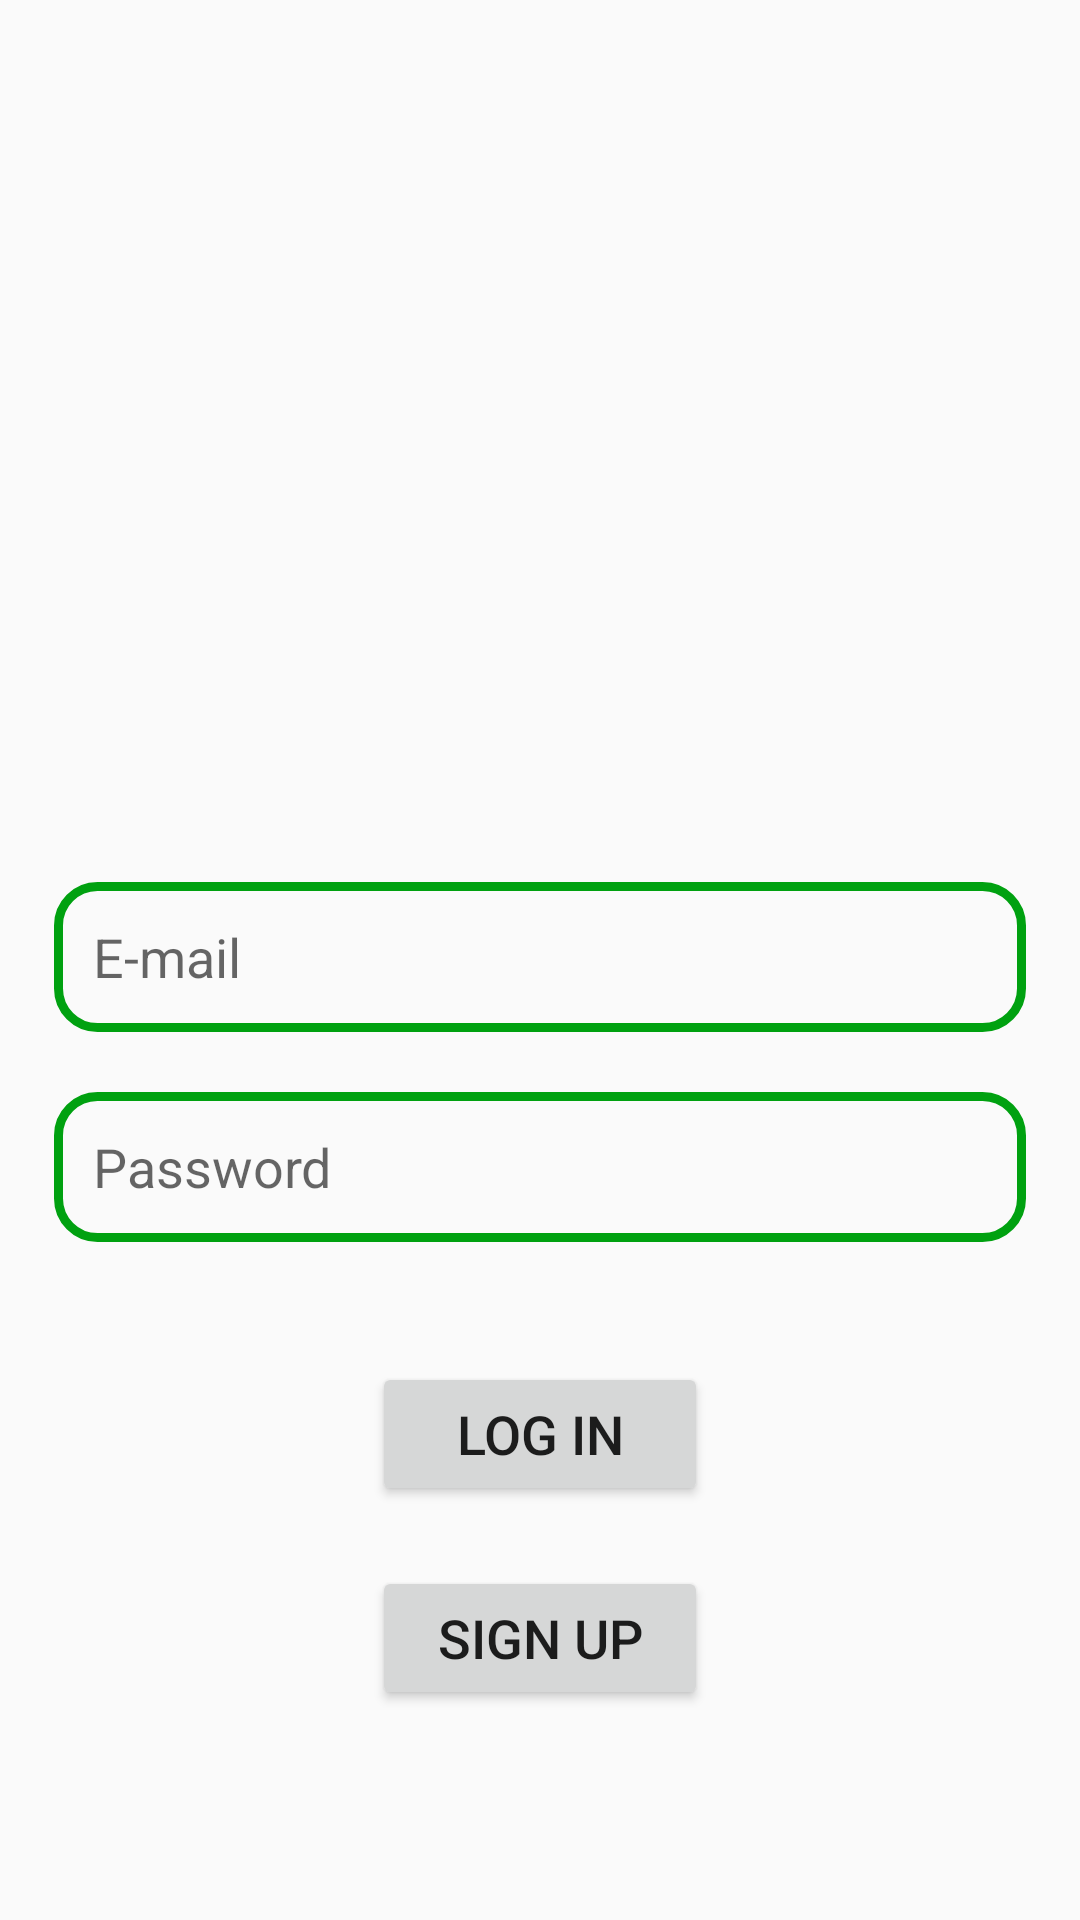

The Android layout XML behind this screen, and the referenced resources:
<!-- AndroidManifest.xml: application theme Theme.DevChatApp -->
<!-- res/layout/activity_login.xml -->
<?xml version="1.0" encoding="utf-8"?>
<RelativeLayout xmlns:android="http://schemas.android.com/apk/res/android"
    xmlns:app="http://schemas.android.com/apk/res-auto"
    xmlns:tools="http://schemas.android.com/tools"
    android:id="@+id/main"
    android:layout_width="match_parent"
    android:layout_height="match_parent"
    tools:context=".Login">

    <EditText
        android:id="@+id/edt_email"
        android:layout_width="324dp"
        android:layout_height="50dp"
        android:layout_centerHorizontal="true"
        android:layout_marginTop="294dp"
        android:background="@drawable/edt_background"
        android:inputType="text"
        android:paddingLeft="13dp"
        android:hint="E-mail"
        tools:layout_editor_absoluteY="269dp" />

    <EditText
        android:id="@+id/edt_password"
        android:layout_width="324dp"
        android:layout_height="50dp"
        android:background="@drawable/edt_background"
        android:layout_centerHorizontal="true"
        android:layout_marginTop="20dp"
        android:layout_below="@id/edt_email"
        android:paddingLeft="13dp"
        android:hint="Password"
        android:inputType="textPassword" />

    <Button
        android:id="@+id/btnLogin"
        android:layout_width="112dp"
        android:layout_height="48dp"
        android:layout_centerHorizontal="true"
        android:layout_marginTop="40dp"
        android:layout_below="@id/edt_password"
        android:text="Log in"
        android:textSize="18sp" />

    <Button
        android:id="@+id/btnSignUp"
        android:layout_width="112dp"
        android:layout_height="48dp"
        android:layout_centerHorizontal="true"
        android:layout_marginTop="20dp"
        android:layout_below="@id/btnLogin"
        android:text="Sign Up"
        android:textSize="18sp" />

</RelativeLayout>
<!-- resources referenced by this layout -->
<resources>
  <!-- drawable edt_background (drawable) -->
  <?xml version="1.0" encoding="utf-8"?>
  <shape xmlns:android="http://schemas.android.com/apk/res/android">
      <corners android:radius="13dp" />
      <stroke android:color="#00A110" android:width="3dp" />
  
  
  </shape>
  <style name="Theme.DevChatApp" parent="Base.Theme.DevChatApp" />
  <style name="Base.Theme.DevChatApp" parent="Theme.AppCompat.Light">
          
          
      </style>
</resources>
